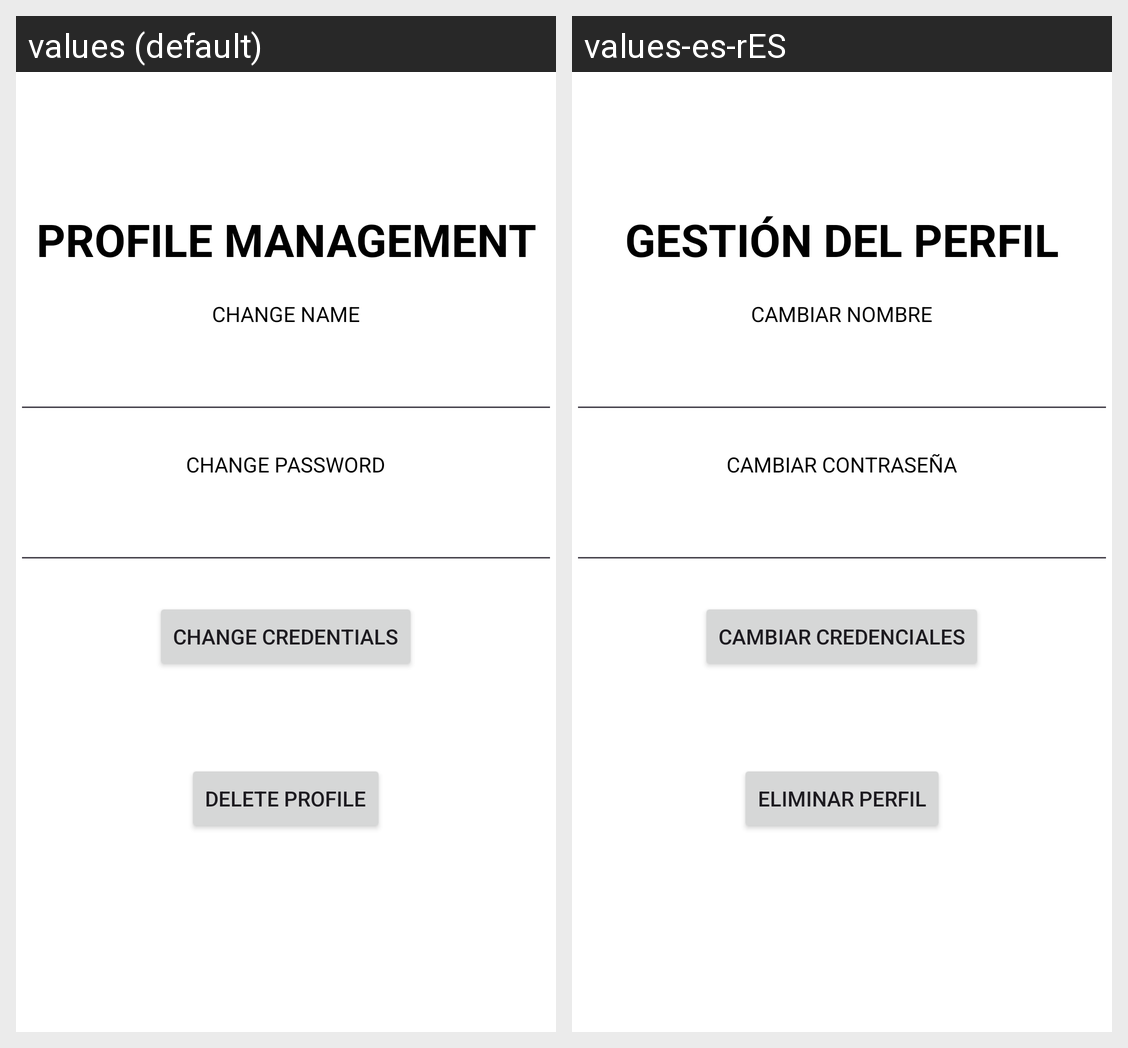

Translations of the strings shown on this Android screen, per locale in the grid:
Android screen res/layout/activity_administracion_perfil.xml rendered under 2 locales, left to right: values (default), values-es-rES. Device: Nexus 5 (rendered at 1080×1920; each locale shown at half size, 540×960, under a caption strip naming it); theme Theme.OpenQuest.
Strings drawn on this screen, with the default value and each locale's value (text and hints the layout hard-codes, and strings that could not be matched under every locale, appear in the picture but are not listed):

profile_management
  values: PROFILE MANAGEMENT
  values-es-rES: GESTIÓN DEL PERFIL

change_name
  values: CHANGE NAME
  values-es-rES: CAMBIAR NOMBRE

change_password
  values: CHANGE PASSWORD
  values-es-rES: CAMBIAR CONTRASEÑA

change_credentials
  values: Change credentials
  values-es-rES: Cambiar credenciales

delete_profile
  values: DELETE PROFILE
  values-es-rES: ELIMINAR PERFIL
